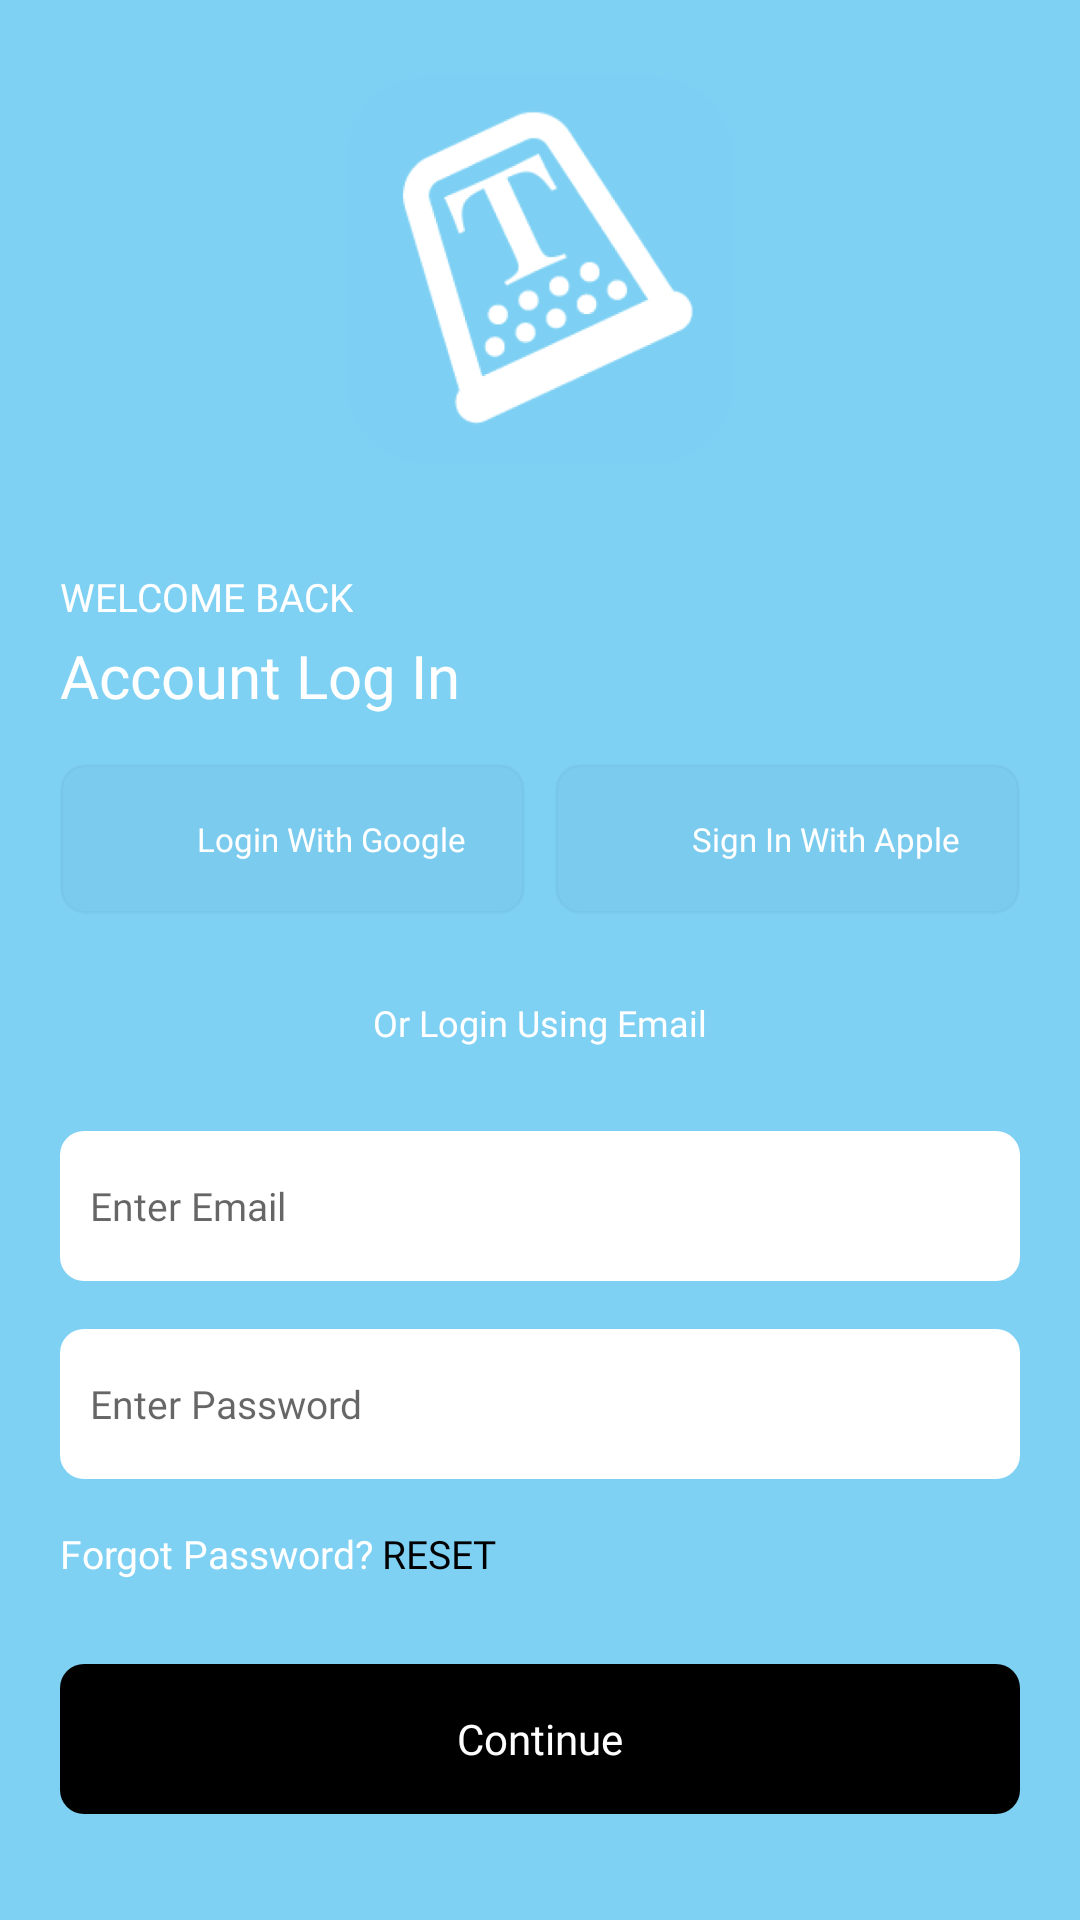

Here is an Android app screen rendered from its layout file. Give the layout XML and the strings, colors and styles it references.
<!-- AndroidManifest.xml: application theme Theme.Thymbol -->
<!-- res/layout/activity_sign_in.xml -->
<?xml version="1.0" encoding="utf-8"?>
<RelativeLayout xmlns:android="http://schemas.android.com/apk/res/android"
    xmlns:app="http://schemas.android.com/apk/res-auto"
    xmlns:tools="http://schemas.android.com/tools"
    android:layout_width="match_parent"
    android:layout_height="match_parent"
    android:background="@color/main_color"
    tools:context=".SignInActivity">

    <ImageView
        android:id="@+id/topImage"
        android:layout_width="match_parent"
        android:layout_height="160dp"
        android:layout_marginTop="10dp"
        android:background="@color/main_color"
        android:src="@drawable/splash" />

    <TextView
        android:id="@+id/welcomeBack"
        android:layout_width="wrap_content"
        android:layout_height="wrap_content"
        android:layout_below="@+id/topImage"
        android:layout_marginStart="20dp"
        android:layout_marginTop="20dp"
        android:text="@string/welcome_back"
        android:fontFamily="@font/sfproregular2"
        android:textColor="@color/white"
        android:textSize="13sp"
        />
    <TextView
       android:id="@+id/account_log_in"
        android:layout_width="wrap_content"
        android:layout_height="wrap_content"
        android:layout_below="@+id/welcomeBack"
        android:layout_marginStart="20dp"
        android:layout_marginTop="4dp"
        android:text="@string/account_log_in"
        android:fontFamily="@font/sfprobold2"
        android:textColor="@color/white"
        android:textSize="20sp"
        />

    <LinearLayout
        android:id="@+id/loginLL"
        android:layout_width="match_parent"
        android:layout_height="50dp"
        android:layout_below="@+id/account_log_in"
        android:orientation="horizontal"
        android:weightSum="2"
        android:layout_marginTop="16dp"
        android:layout_marginStart="20dp"
        android:layout_marginEnd="20dp"
        >

        <LinearLayout
            android:id="@+id/googleSignIn"
            android:layout_marginEnd="5dp"
            android:background="@drawable/btn_back"
            android:backgroundTint="#080F2D52"
            android:layout_weight="1"
            android:layout_width="0dp"
            android:layout_height="match_parent"
            android:orientation="horizontal"
            android:gravity="center"
            >
            <ImageView
                android:layout_width="18dp"
                android:layout_height="18dp"
                android:src="@drawable/google"
                android:layout_marginEnd="4dp"
                />
            <TextView
                android:layout_width="wrap_content"
                android:layout_height="wrap_content"
                android:text="@string/login_with_google"
                android:textColor="@color/white"
                android:fontFamily="@font/sfproregular2"
                android:textSize="11sp"
                android:layout_marginStart="4dp"
                />
        </LinearLayout>

        <LinearLayout
            android:id="@+id/apple"
            android:layout_marginStart="5dp"
            android:background="@drawable/btn_back"
            android:backgroundTint="#080F2D52"
            android:layout_weight="1"
            android:layout_width="0dp"
            android:layout_height="match_parent"
            android:orientation="horizontal"
            android:gravity="center"
            >
            <ImageView
                android:layout_width="18dp"
                android:layout_height="18dp"
                android:src="@drawable/apple"
                android:layout_marginEnd="4dp"
                />
            <TextView
                android:layout_width="wrap_content"
                android:layout_height="wrap_content"
                android:text="@string/sign_in_with_apple"
                android:textColor="@color/white"
                android:fontFamily="@font/sfproregular2"
                android:textSize="11sp"
                android:layout_marginStart="4dp"
                />
        </LinearLayout>



    </LinearLayout>

    <TextView
        android:id="@+id/orLogin"
        android:layout_width="wrap_content"
        android:layout_height="wrap_content"
        android:layout_below="@+id/loginLL"
        android:layout_centerHorizontal="true"
        android:layout_marginTop="28dp"
        android:fontFamily="@font/sfproregular2"
        android:text="@string/or_login_using_email"
        android:textColor="@color/white"
        android:textSize="12sp" />

    <EditText
        android:id="@+id/emailaddress"
        android:layout_width="match_parent"
        android:layout_height="50dp"
        android:layout_below="@+id/orLogin"
        android:layout_marginStart="20dp"
        android:layout_marginTop="28dp"
        android:layout_marginEnd="20dp"
        android:background="@drawable/edittext_back"
        android:backgroundTint="@color/white"
        android:fontFamily="@font/sfpromedium2"
        android:hint="@string/enter_email"
        android:inputType="textEmailAddress"
        android:paddingStart="10dp"
        android:paddingEnd="10dp"
        android:textSize="13sp" />
    <EditText
        android:layout_width="match_parent"
        android:layout_height="50dp"
        android:layout_below="@+id/emailaddress"
        android:layout_marginTop="16dp"
        android:layout_marginStart="20dp"
        android:layout_marginEnd="20dp"
        android:background="@drawable/edittext_back"
        android:backgroundTint="@color/white"
        android:hint="@string/enter_password"
        android:fontFamily="@font/sfpromedium2"
        android:textSize="13sp"
        android:paddingStart="10dp"
        android:paddingEnd="10dp"
        android:inputType="textPassword"
        android:id="@+id/password"
        />
    <LinearLayout
        android:id="@+id/forgotLL"
        android:layout_below="@+id/password"
        android:layout_marginTop="16dp"
        android:layout_marginStart="20dp"
        android:layout_width="wrap_content"
        android:layout_height="wrap_content"
        android:orientation="horizontal"
        >
        <TextView
            android:layout_width="wrap_content"
            android:layout_height="wrap_content"
            android:text="@string/forgot_password"
            android:textColor="@color/white"
            android:textSize="13sp"
            android:fontFamily="@font/sfproregular2"
            />
        <TextView
            android:id="@+id/reset"
            android:layout_width="wrap_content"
            android:layout_height="wrap_content"
            android:text="@string/reset"
            android:layout_marginStart="3dp"
            android:textColor="@color/black"
            android:textSize="13sp"
            android:fontFamily="@font/sfprobold2"
            />
    </LinearLayout>

    <androidx.appcompat.widget.AppCompatButton
        android:id="@+id/login"
        android:layout_width="match_parent"
        android:layout_height="50dp"
        android:layout_below="@+id/forgotLL"
        android:layout_marginStart="20dp"
        android:layout_marginTop="28dp"
        android:layout_marginEnd="20dp"
        android:background="@drawable/edittext_back"
        android:backgroundTint="@color/black"
        android:fontFamily="@font/sfpromedium2"
        android:text="@string/continues"
        android:textAllCaps="false"
        android:textColor="@color/white" />
    <LinearLayout
        android:layout_centerHorizontal="true"
        android:layout_marginBottom="32dp"
        android:layout_alignParentBottom="true"
        android:layout_marginTop="16dp"
        android:layout_marginStart="20dp"
        android:layout_width="wrap_content"
        android:layout_height="wrap_content"
        android:orientation="horizontal"
        >
        <TextView
            android:layout_width="wrap_content"
            android:layout_height="wrap_content"
            android:text="@string/don_t_have_an_account"
            android:textColor="@color/white"
            android:textSize="13sp"
            android:fontFamily="@font/sfproregular2"
            />
        <TextView
            android:id="@+id/register"
            android:layout_width="wrap_content"
            android:layout_height="wrap_content"
            android:text="@string/register"
            android:layout_marginStart="3dp"
            android:textColor="@color/black"
            android:textSize="13sp"
            android:fontFamily="@font/sfprobold2"
            />
    </LinearLayout>
</RelativeLayout>
<!-- resources referenced by this layout -->
<resources>
  <color name="black">#FF000000</color>
  <color name="main_color">#7FD1F4</color>
  <color name="white">#FFFFFFFF</color>
  <!-- drawable btn_back (drawable) -->
  <?xml version="1.0" encoding="utf-8"?>
  <shape android:shape="rectangle"
      xmlns:android="http://schemas.android.com/apk/res/android">
  <corners android:radius="8dp"/>
      <stroke android:color="@color/main_color" android:width="1dp"/>
  
  </shape>
  <!-- drawable edittext_back (drawable) -->
  <?xml version="1.0" encoding="utf-8"?>
  <shape android:shape="rectangle"
      xmlns:android="http://schemas.android.com/apk/res/android">
  
  <corners android:radius="8dp"/>
  
  </shape>
  <!-- drawable splash: png bitmap (drawable, 40505 bytes) -->
  <string name="account_log_in">Account Log In</string>
  <string name="continues">Continue</string>
  <string name="don_t_have_an_account">Don\'t have an account?</string>
  <string name="enter_email">Enter Email</string>
  <string name="enter_password">Enter Password</string>
  <string name="forgot_password">Forgot Password?</string>
  <string name="login_with_google">Login With Google</string>
  <string name="or_login_using_email">Or Login Using Email</string>
  <string name="register">REGISTER</string>
  <string name="reset">RESET</string>
  <string name="sign_in_with_apple">Sign In With Apple</string>
  <string name="welcome_back">WELCOME BACK</string>
  <style name="Theme.Thymbol" parent="Theme.MaterialComponents.DayNight.NoActionBar">
          
          <item name="colorPrimary">@color/purple_500</item>
          <item name="colorPrimaryVariant">@color/main_color</item>
          <item name="colorOnPrimary">@color/white</item>
          
          <item name="colorSecondary">@color/teal_200</item>
          <item name="colorSecondaryVariant">@color/teal_700</item>
          <item name="colorOnSecondary">@color/black</item>
          
          <item name="android:statusBarColor">?attr/colorPrimaryVariant</item>
          
      </style>
  <color name="purple_500">#d52c4c</color>
  <color name="teal_200">#FF03DAC5</color>
  <color name="teal_700">#FF018786</color>
</resources>
